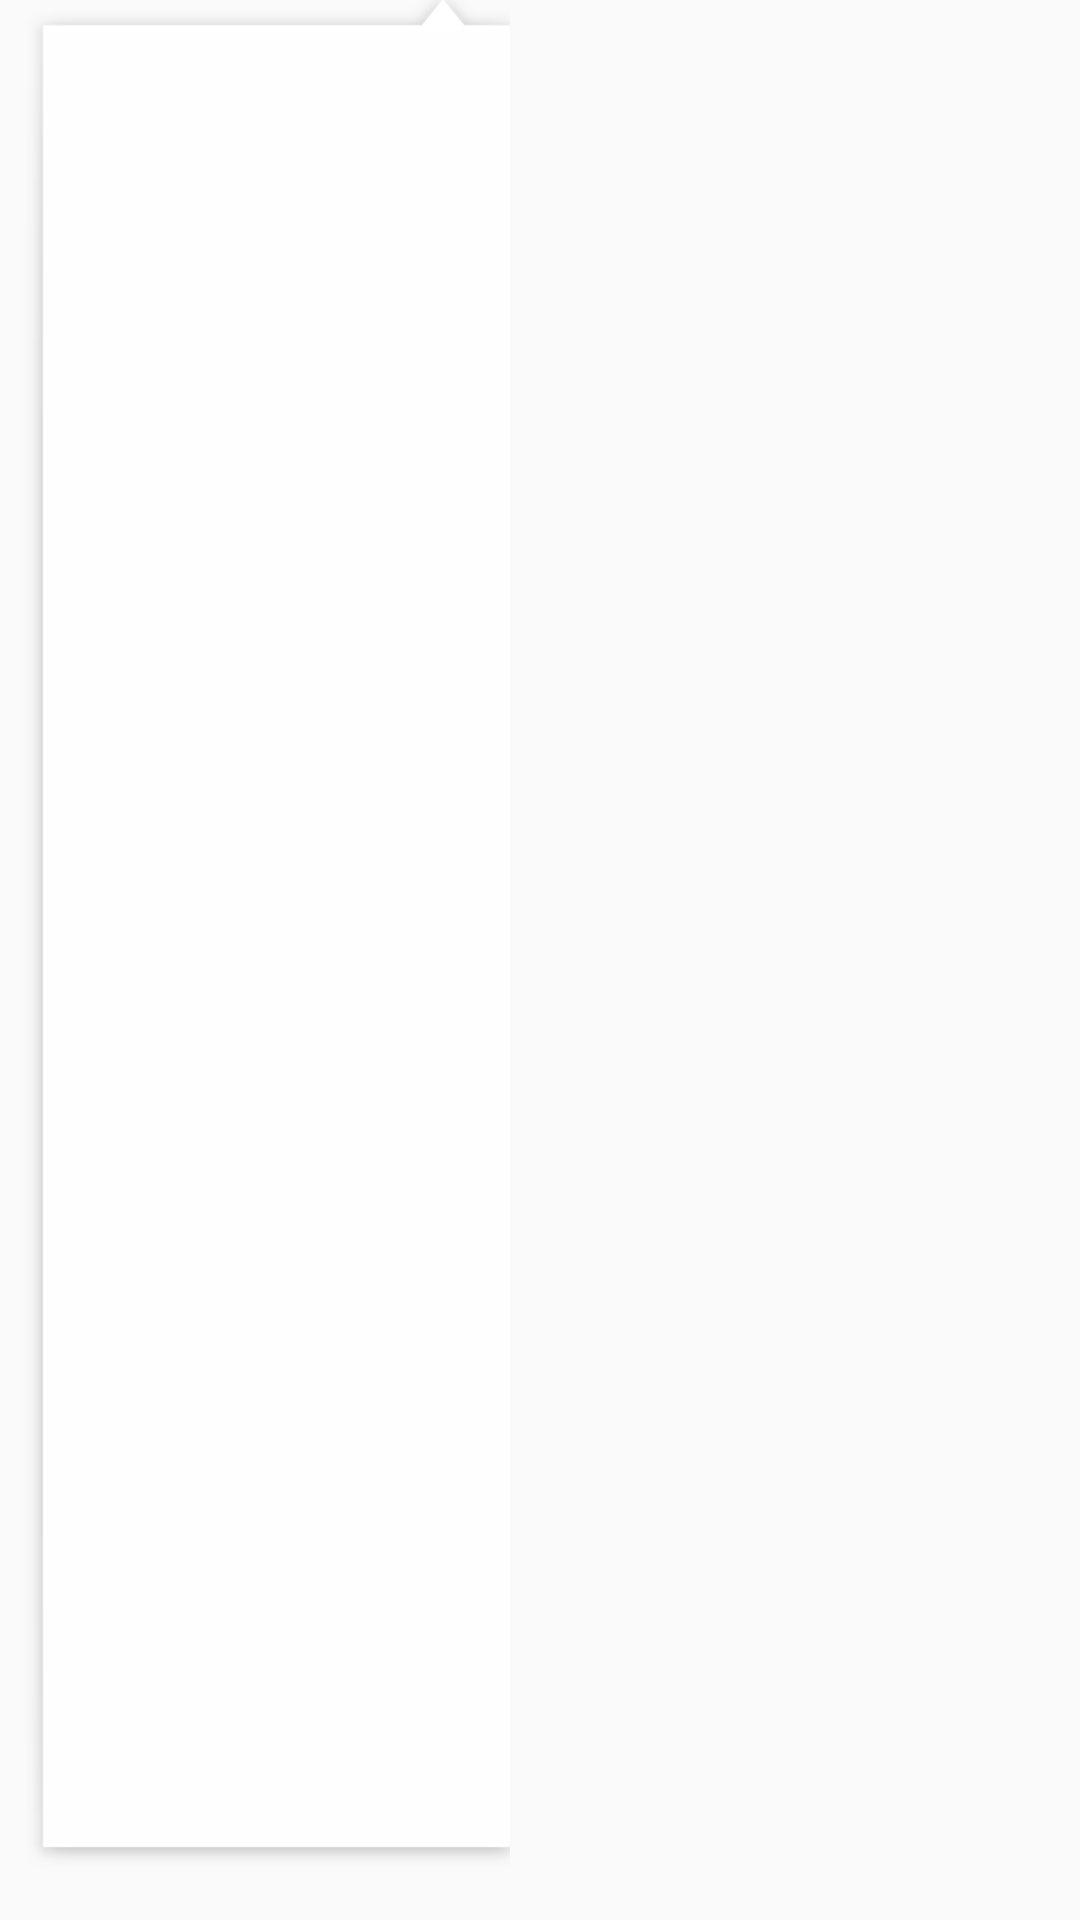

The Android layout XML behind this screen, and the referenced resources:
<!-- AndroidManifest.xml: application theme AppTheme -->
<!-- res/layout/popwindow_menu.xml -->
<?xml version="1.0" encoding="utf-8"?>
<LinearLayout xmlns:android="http://schemas.android.com/apk/res/android"
    android:orientation="vertical"
    android:layout_width="wrap_content"
    android:layout_height="match_parent">

    <ListView
        android:layout_width="170dp"
        android:layout_height="match_parent"
        android:id="@+id/lv_menu"
        android:divider="@null"
        android:background="@drawable/ic_bg_contextmenu">

    </ListView>
</LinearLayout>
<!-- resources referenced by this layout -->
<resources>
  <style name="AppTheme" parent="Theme.AppCompat.Light.DarkActionBar">
          
          <item name="colorPrimary">@color/colorPrimary</item>
          <item name="colorPrimaryDark">@color/colorPrimaryDark</item>
          <item name="colorAccent">@color/colorAccent</item>
      </style>
  <!-- not gathered from this repository: default colours our renderer supplied (Android Studio template values) -->
  <color name="colorPrimary">#FF6200EE</color>
  <color name="colorPrimaryDark">#FF3700B3</color>
  <color name="colorAccent">#FF03DAC5</color>
</resources>
